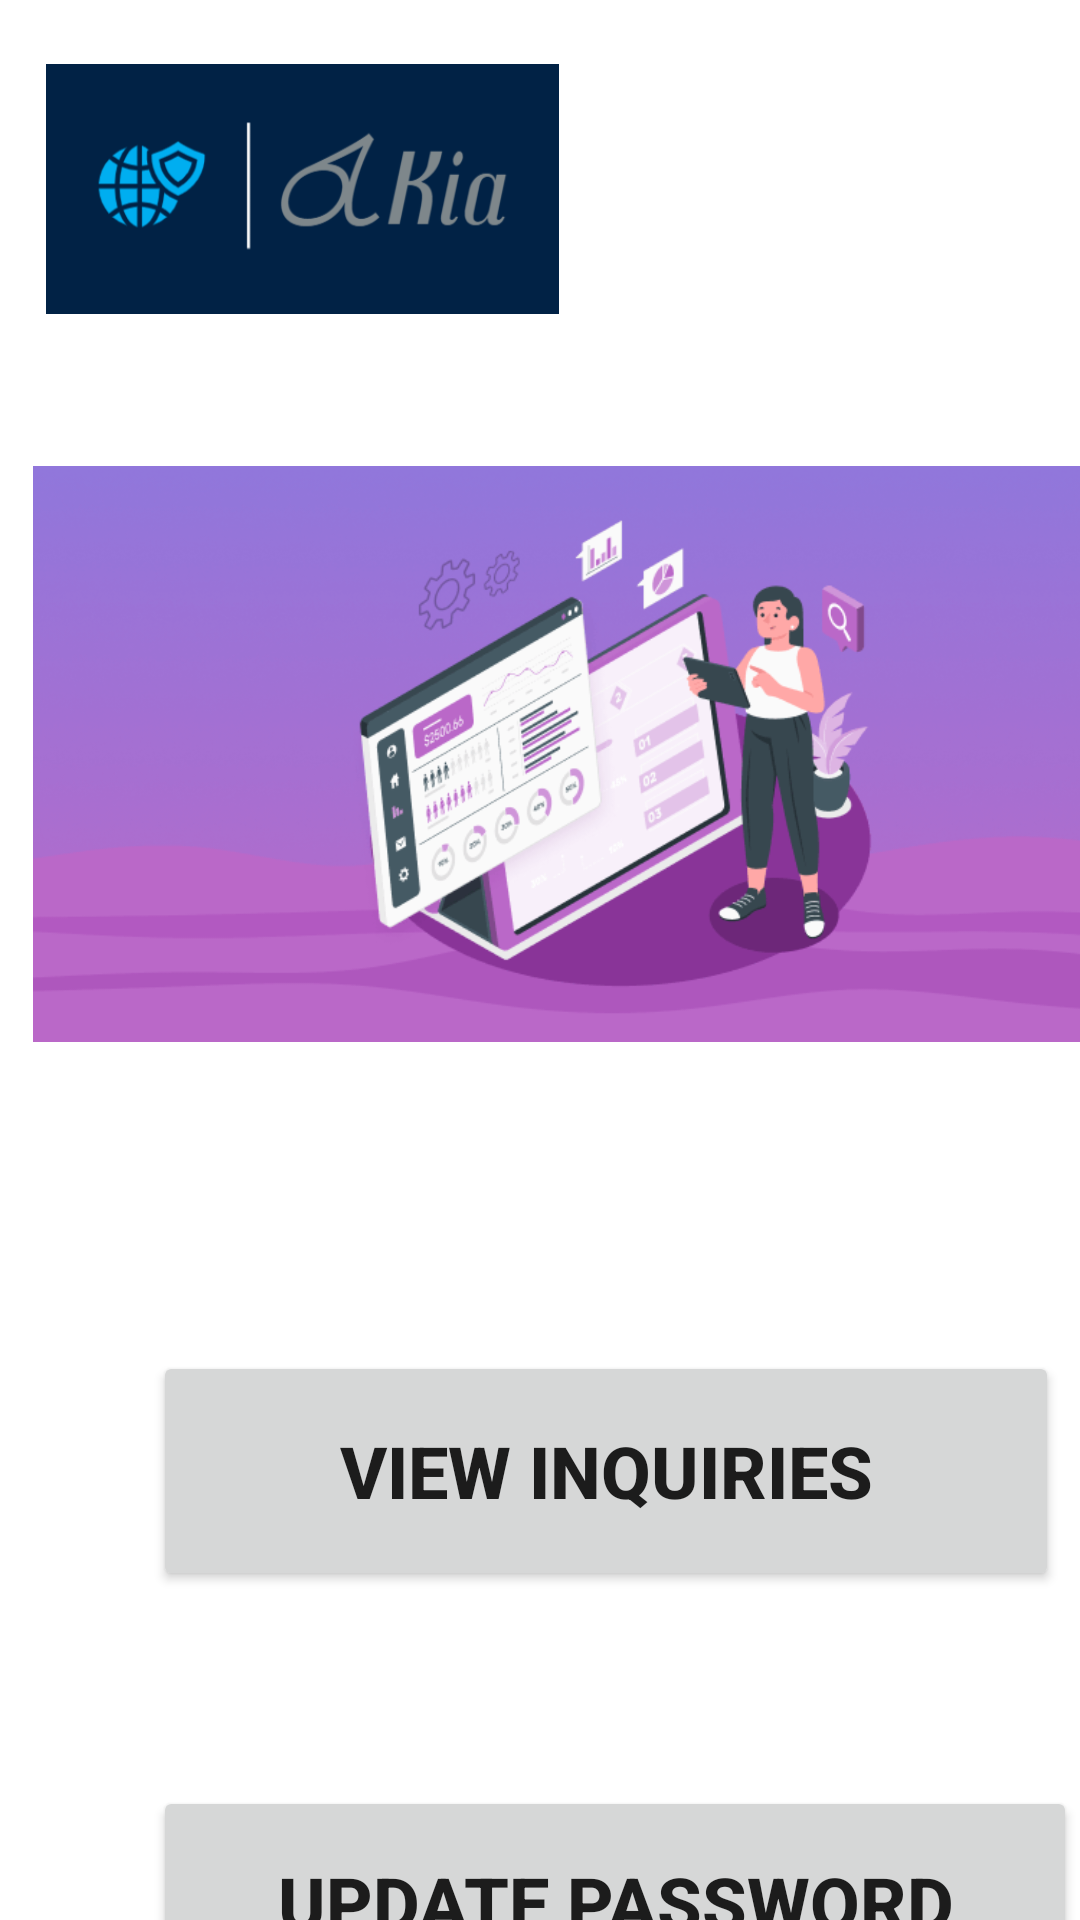

The Android layout XML behind this screen, and the referenced resources:
<!-- AndroidManifest.xml: application theme Theme.MAD -->
<!-- res/layout/activity_admin_dashboard.xml -->
<?xml version="1.0" encoding="utf-8"?>
<androidx.constraintlayout.widget.ConstraintLayout xmlns:android="http://schemas.android.com/apk/res/android"
    xmlns:app="http://schemas.android.com/apk/res-auto"
    xmlns:tools="http://schemas.android.com/tools"
    android:layout_width="match_parent"
    android:layout_height="match_parent"
    tools:context=".admin_dashboard">

    <ImageView
        android:id="@+id/imageView16"
        android:layout_width="171dp"
        android:layout_height="94dp"
        android:layout_marginStart="-380dp"
        android:layout_marginTop="16dp"
        app:layout_constraintStart_toEndOf="@+id/imageView19"
        app:layout_constraintTop_toTopOf="parent"
        app:srcCompat="@drawable/logomad" />

    <ImageView
        android:id="@+id/imageView19"
        android:layout_width="384dp"
        android:layout_height="322dp"
        android:layout_marginStart="11dp"
        android:layout_marginTop="-20dp"
        app:layout_constraintStart_toStartOf="parent"
        app:layout_constraintTop_toBottomOf="@+id/imageView16"
        app:srcCompat="@drawable/bootstrap_admin_dashboard_templates" />

    <Button
        android:id="@+id/buttonup"
        android:layout_width="302dp"
        android:layout_height="80dp"
        android:layout_marginStart="51dp"
        android:layout_marginTop="38dp"
        android:text="@string/Vinq"
        android:textSize="24sp"
        android:textStyle="bold"
        app:layout_constraintStart_toStartOf="parent"
        app:layout_constraintTop_toBottomOf="@+id/imageView19" />

    <Button
        android:id="@+id/button9"
        android:layout_width="308dp"
        android:layout_height="77dp"
        android:layout_marginStart="51dp"
        android:layout_marginTop="65dp"
        android:text="@string/uppass"
        android:textSize="24sp"
        android:textStyle="bold"
        app:layout_constraintStart_toStartOf="parent"
        app:layout_constraintTop_toBottomOf="@+id/buttonup" />

</androidx.constraintlayout.widget.ConstraintLayout>
<!-- resources referenced by this layout -->
<resources>
  <!-- drawable bootstrap_admin_dashboard_templates: png bitmap (drawable, 38817 bytes) -->
  <!-- drawable logomad: png bitmap (drawable, 19320 bytes) -->
  <string name="Vinq">View Inquiries</string>
  <string name="uppass">Update Password</string>
  <style name="Theme.MAD" parent="Theme.MaterialComponents.DayNight.DarkActionBar">
          
          <item name="colorPrimary">@color/metal</item>
          <item name="colorPrimaryVariant">@color/stat</item>
          
          <item name="colorSecondary">@color/teal_200</item>
          <item name="colorSecondaryVariant">@color/teal_700</item>
          <item name="colorOnSecondary">@color/black</item>
          
          <item name="android:statusBarColor">?attr/colorPrimaryVariant</item>
          
      </style>
  <color name="metal">#0081AB</color>
  <color name="stat">#25597f</color>
  <color name="teal_200">#FF03DAC5</color>
  <color name="teal_700">#FF018786</color>
  <color name="black">#FF000000</color>
</resources>
